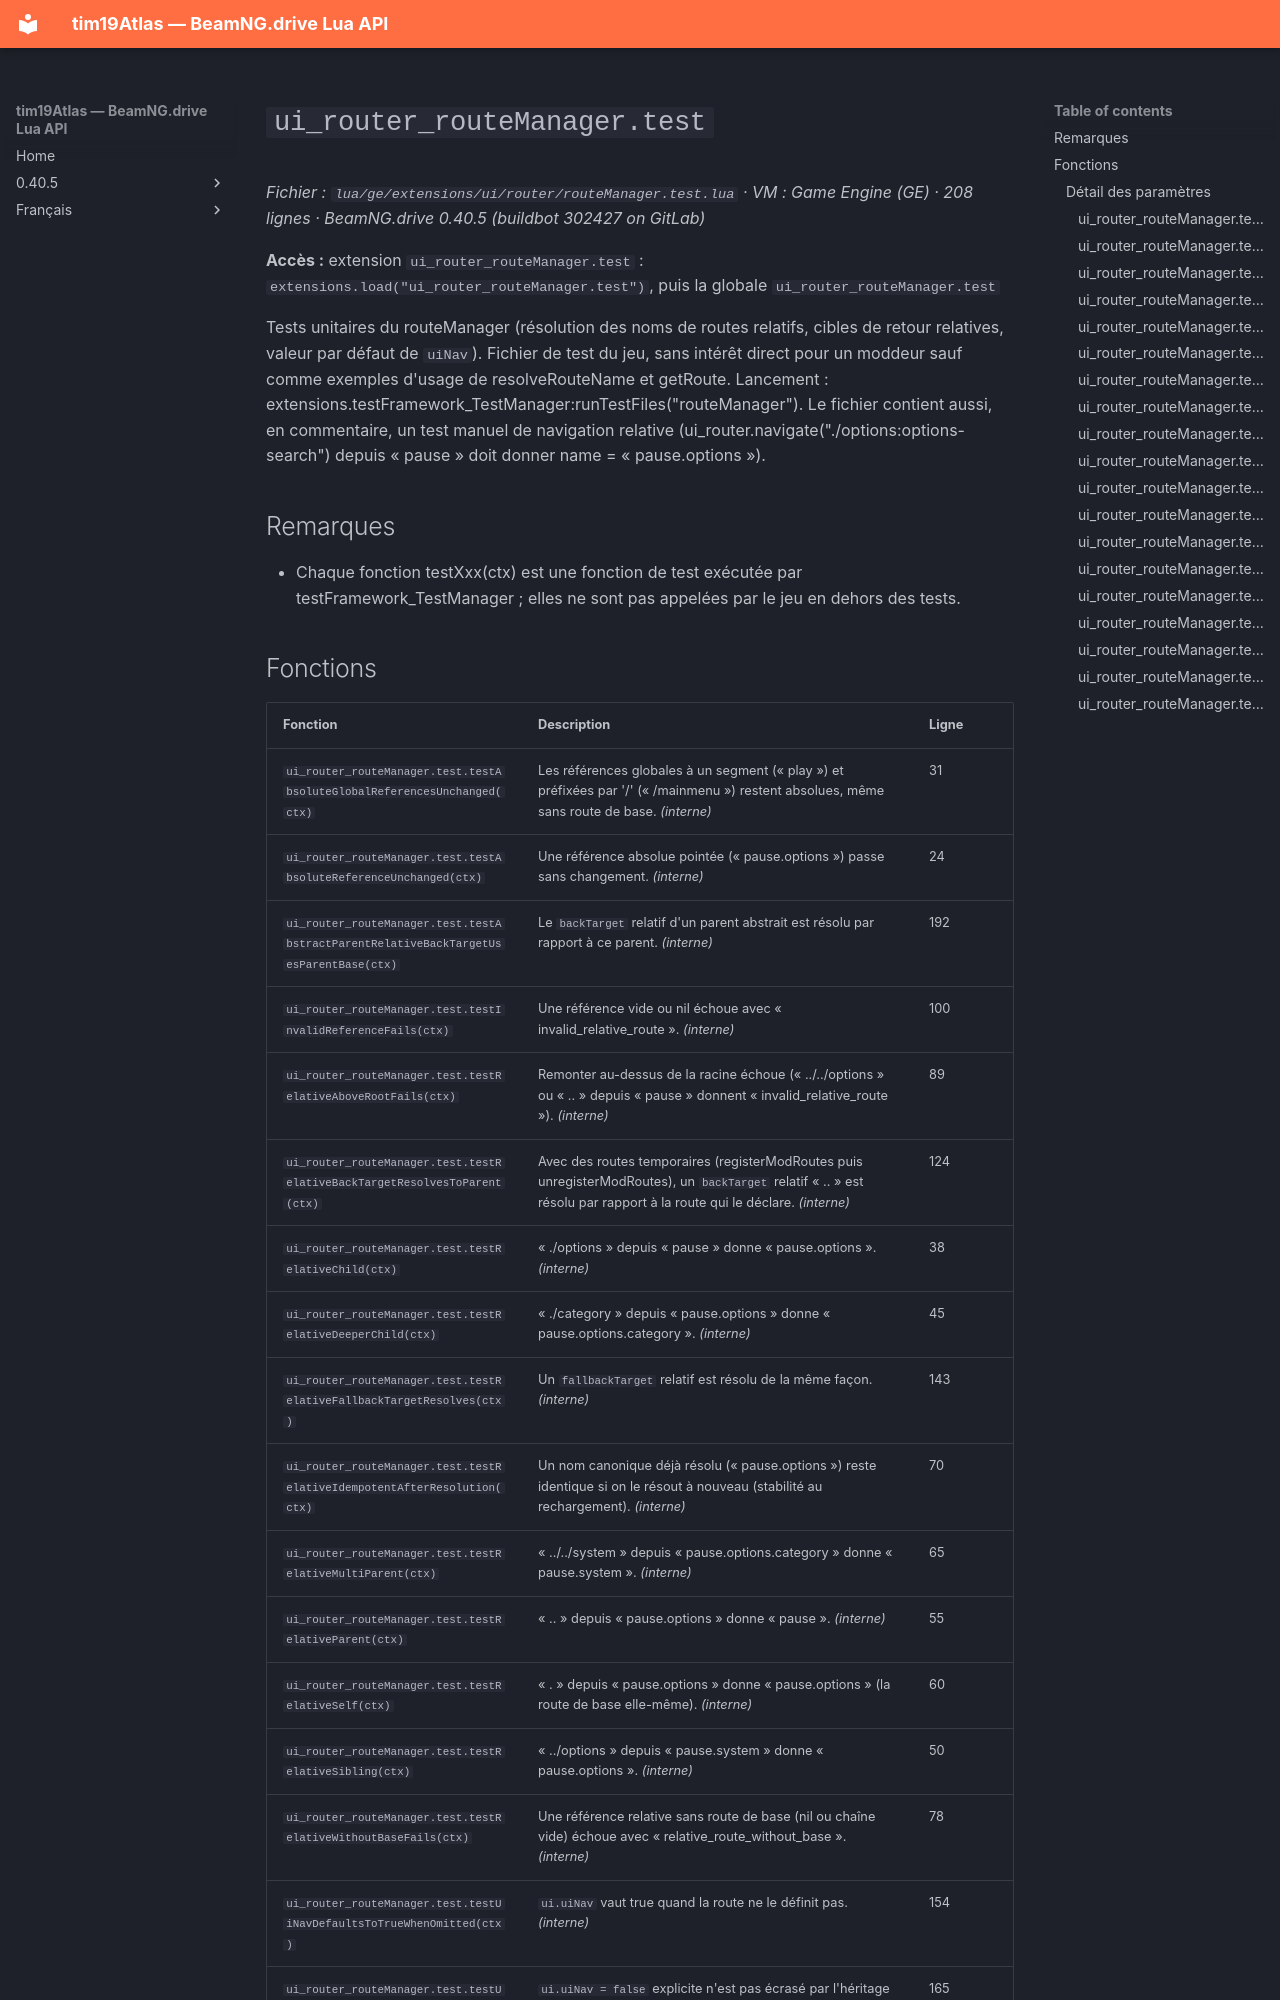

repository: Tim0219800/beamng-lua-atlas · page: fr/0.40.5/ge/extensions/ui/router/routeManager.test.html · generator: mkdocs

# `ui_router_routeManager.test`

*Fichier : `lua/ge/extensions/ui/router/routeManager.test.lua` · VM : Game Engine (GE) · 208 lignes · BeamNG.drive 0.40.5 (buildbot 302427 on GitLab)*

**Accès :** extension `ui_router_routeManager.test` : `extensions.load("ui_router_routeManager.test")`, puis la globale `ui_router_routeManager.test`

Tests unitaires du routeManager (résolution des noms de routes relatifs, cibles de retour relatives, valeur par défaut de `uiNav`). Fichier de test du jeu, sans intérêt direct pour un moddeur sauf comme exemples d'usage de resolveRouteName et getRoute. Lancement : extensions.testFramework_TestManager:runTestFiles("routeManager"). Le fichier contient aussi, en commentaire, un test manuel de navigation relative (ui_router.navigate("./options:options-search") depuis « pause » doit donner name = « pause.options »).

## Remarques

- Chaque fonction testXxx(ctx) est une fonction de test exécutée par testFramework_TestManager ; elles ne sont pas appelées par le jeu en dehors des tests.
